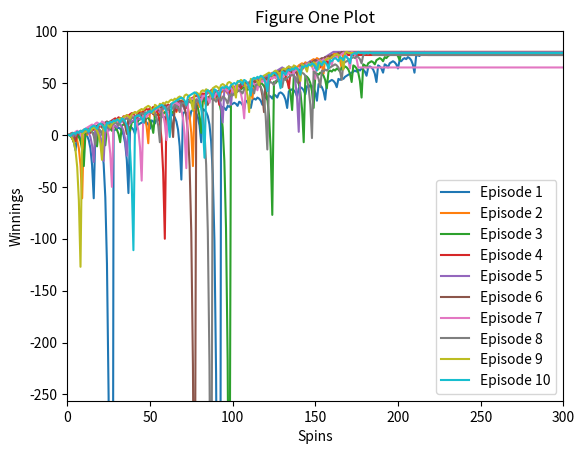

Here is the Python script that generated this plot: (Note: this script raises an exception after producing the figure.)
""""""  		  	   		 	   		  		  		    	 		 		   		 		  
"""Assess a betting strategy.  		  	   		 	   		  		  		    	 		 		   		 		  
  		  	   		 	   		  		  		    	 		 		   		 		  
Copyright 2018, Georgia Institute of Technology (Georgia Tech)  		  	   		 	   		  		  		    	 		 		   		 		  
Atlanta, Georgia 30332  		  	   		 	   		  		  		    	 		 		   		 		  
All Rights Reserved  		  	   		 	   		  		  		    	 		 		   		 		  
  		  	   		 	   		  		  		    	 		 		   		 		  
Template code for CS 4646/7646  		  	   		 	   		  		  		    	 		 		   		 		  
  		  	   		 	   		  		  		    	 		 		   		 		  
Georgia Tech asserts copyright ownership of this template and all derivative  		  	   		 	   		  		  		    	 		 		   		 		  
works, including solutions to the projects assigned in this course. Students  		  	   		 	   		  		  		    	 		 		   		 		  
and other users of this template code are advised not to share it with others  		  	   		 	   		  		  		    	 		 		   		 		  
or to make it available on publicly viewable websites including repositories  		  	   		 	   		  		  		    	 		 		   		 		  
such as github and gitlab.  This copyright statement should not be removed  		  	   		 	   		  		  		    	 		 		   		 		  
or edited.  		  	   		 	   		  		  		    	 		 		   		 		  
  		  	   		 	   		  		  		    	 		 		   		 		  
We do grant permission to share solutions privately with non-students such  		  	   		 	   		  		  		    	 		 		   		 		  
as potential employers. However, sharing with other current or future  		  	   		 	   		  		  		    	 		 		   		 		  
students of CS 7646 is prohibited and subject to being investigated as a  		  	   		 	   		  		  		    	 		 		   		 		  
GT honor code violation.  		  	   		 	   		  		  		    	 		 		   		 		  
  		  	   		 	   		  		  		    	 		 		   		 		  
-----do not edit anything above this line---  		  	   		 	   		  		  		    	 		 		   		 		  
  		  	   		 	   		  		  		    	 		 		   		 		  
Student Name: Tucker Balch (replace with your name)  		  	   		 	   		  		  		    	 		 		   		 		  
GT User ID: tb34 (replace with your User ID)  		  	   		 	   		  		  		    	 		 		   		 		  
GT ID: 900897987 (replace with your GT ID)  		  	   		 	   		  		  		    	 		 		   		 		  
"""  		  	   		 	   		  		  		    	 		 		   		 		  
  		  	   		 	   		  		  		    	 		 		   		 		  
import numpy as np
import pandas as pd
import matplotlib.pyplot as plt

def author():  		  	   		 	   		  		  		    	 		 		   		 		  
    """  		  	   		 	   		  		  		    	 		 		   		 		  
    :return: The GT username of the student  		  	   		 	   		  		  		    	 		 		   		 		  
    :rtype: str  		  	   		 	   		  		  		    	 		 		   		 		  
    """  		  	   		 	   		  		  		    	 		 		   		 		  
    return "jzheng429"  # replace tb34 with your Georgia Tech username.

def study_group():
    """
    Returns
        A comma separated string of GT_Name of each member of your study group
        # Example: "gburdell3, jdoe77, tbalch7" or "gburdell3" if a single individual working alone

    Return type
        str
    """
    return "jzheng429"

def gtid():  		  	   		 	   		  		  		    	 		 		   		 		  
    """  		  	   		 	   		  		  		    	 		 		   		 		  
    :return: The GT ID of the student  		  	   		 	   		  		  		    	 		 		   		 		  
    :rtype: int  		  	   		 	   		  		  		    	 		 		   		 		  
    """  		  	   		 	   		  		  		    	 		 		   		 		  
    return 903510650  # replace with your GT ID number
  		  	   		 	   		  		  		    	 		 		   		 		  
  		  	   		 	   		  		  		    	 		 		   		 		  
def get_spin_result(win_prob):  		  	   		 	   		  		  		    	 		 		   		 		  
    """  		  	   		 	   		  		  		    	 		 		   		 		  
    Given a win probability between 0 and 1, the function returns whether the probability will result in a win.  		  	   		 	   		  		  		    	 		 		   		 		  
  		  	   		 	   		  		  		    	 		 		   		 		  
    :param win_prob: The probability of winning  		  	   		 	   		  		  		    	 		 		   		 		  
    :type win_prob: float  		  	   		 	   		  		  		    	 		 		   		 		  
    :return: The result of the spin.  		  	   		 	   		  		  		    	 		 		   		 		  
    :rtype: bool  		  	   		 	   		  		  		    	 		 		   		 		  
    """
    result = False
    if np.random.random() <= win_prob:
        result = True
    return result
  		  	   		 	   		  		  		    	 		 		   		 		  
def run_episodes(n, winnings, win_prob):
    # 10 episodes, where each episode is 1000
    for i in range(n):
        episode_winnings = 0
        spins = 0
        while spins < 1000 and episode_winnings <= 80:
            won = False
            bet_amount = 1
            while not won:
                # wager bet_amount on black
                spins += 1
                won = get_spin_result(win_prob)
                if won:
                    episode_winnings = episode_winnings + bet_amount
                else:
                    episode_winnings = episode_winnings - bet_amount
                    bet_amount = bet_amount * 2
                winnings[i][spins+1] = episode_winnings
        if spins < 1000:
            cur_winnings = winnings[i][spins]
            winnings[i][spins+1:] = cur_winnings
    return winnings

def experiment_two(n, winnings, win_prob):
    # 10 episodes, where each episode is 1000
    for i in range(n):
        episode_winnings = 0
        spins = 0
        while episode_winnings > -256 and episode_winnings <= 80:
            won = False
            bet_amount = 1
            while not won:
                # wager bet_amount on black
                spins += 1
                won = get_spin_result(win_prob)
                if won:
                    episode_winnings = episode_winnings + bet_amount
                else:
                    if episode_winnings - bet_amount < -256:
                        episode_winnings = episode_winnings - abs(-256 - episode_winnings)
                        break
                    else:
                        episode_winnings = episode_winnings - bet_amount
                        bet_amount = bet_amount * 2
                winnings[i][spins+1] = episode_winnings
        if spins < 1000:
            cur_winnings = winnings[i][spins]
            winnings[i][spins+1:] = cur_winnings
    return winnings

def test_code():  		  	   		 	   		  		  		    	 		 		   		 		  
    """  		  	   		 	   		  		  		    	 		 		   		 		  
    Method to test your code  		  	   		 	   		  		  		    	 		 		   		 		  
    """  		  	   		 	   		  		  		    	 		 		   		 		  
    win_prob = 0.474  # set appropriately to the probability of a win
    np.random.seed(gtid())  # do this only once
    print(get_spin_result(win_prob))  # test the roulette spin  		  	   		 	   		  		  		    	 		 		   		 		  
    # add your code here to implement the experiments

    # FIGURE ONE
    winnings = np.zeros((10, 1001))
    f1_data = run_episodes(10, winnings, win_prob)
    for i in range(f1_data.shape[0]):
        plt.plot(f1_data[i], label=f'Episode {i + 1}')

    plt.title('Figure One Plot')
    plt.xlabel("Spins")
    plt.ylabel("Winnings")
    plt.xlim(0, 300)
    plt.ylim(-256, 100)
    plt.legend()
    plt.savefig('./images/figure_1.png')
    plt.clf()

    # FIGURE TWO AND THREE DATA
    winnings = np.zeros((1001, 1001))
    data = run_episodes(1000, winnings, win_prob)
    mean = np.mean(data, axis=0)
    median = np.median(data, axis=0)
    std = np.std(data)

    # FIGURE TWO
    plt.plot(mean, label= 'mean')
    plt.plot(mean + std, label='mean + std')
    plt.plot(mean - std, label='mean - std')
    plt.title('Figure Two Plot')
    plt.xlabel("Spins")
    plt.ylabel("Winnings")
    plt.xlim(0, 300)
    plt.ylim(-256, 100)
    plt.legend()
    plt.savefig('./images/figure_2.png')
    # plt.show()
    plt.clf()

    # FIGURE THREE
    plt.plot(median, label='median')
    plt.plot(median + std, label='median + std')
    plt.plot(median - std, label='median - std')
    plt.title('Figure Three Plot')
    plt.xlabel("Spins")
    plt.ylabel("Winnings")
    plt.xlim(0, 300)
    plt.ylim(-256, 100)
    plt.legend()
    plt.savefig('./images/figure_3.png')
    # plt.show()
    plt.clf()

    # FIGURE FOUR AND FIVE DATA
    winnings = np.zeros((1001, 1001))
    data2 = experiment_two(1000, winnings, win_prob)
    mean2 = np.mean(data2, axis=0)
    median2 = np.median(data2, axis=0)
    std = np.std(data2)
    # plot_fig_one(data2)

    # FIGURE FOUR
    plt.plot(mean2, label= 'mean')
    plt.plot(mean2 + std, label='mean + std')
    plt.plot(mean2 - std, label='mean - std')
    plt.title('Figure Four Plot')
    plt.xlabel("Spins")
    plt.ylabel("Winnings")
    plt.xlim(0, 300)
    plt.ylim(-256, 100)
    plt.legend()
    plt.savefig('./images/figure_4.png')
    # plt.show()
    plt.clf()

    # FIGURE FIVE
    plt.plot(median2, label='median')
    plt.plot(median2 + std, label='median + std')
    plt.plot(median2 - std, label='median - std')
    plt.title('Figure Five Plot')
    plt.xlabel("Spins")
    plt.ylabel("Winnings")
    plt.xlim(0, 300)
    plt.ylim(-256, 100)
    plt.legend()
    plt.savefig('./images/figure_5.png')
    # plt.show()
    plt.clf()

if __name__ == "__main__":  		  	   		 	   		  		  		    	 		 		   		 		  
    test_code()  		  	   		 	   		  		  		    	 		 		   		 		  
